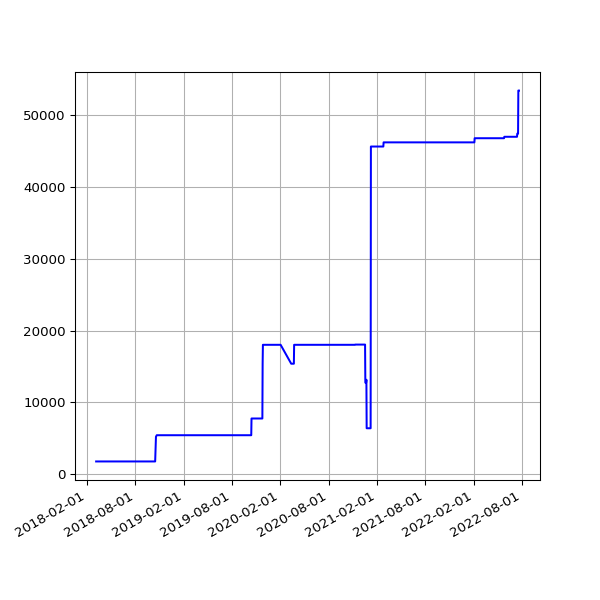

Values plotted in this chart, from the file beside it:
date, value
2018-03-07 05:42:31 +0000, 1750
2018-03-10 05:38:57 +0000, 1750
2018-03-22 05:24:43 +0000, 1750
2018-03-25 06:19:36 +0100, 1750
2018-04-01 05:34:15 +0100, 1750
2018-04-04 05:34:29 +0100, 1750
2018-04-07 05:49:30 +0100, 1750
2018-04-22 05:15:17 +0100, 1750
2018-06-01 05:44:15 +0100, 1750
2018-06-04 05:24:39 +0100, 1750
2018-06-07 06:06:31 +0100, 1750
2018-06-25 05:53:05 +0100, 1750
2018-07-10 06:31:48 +0100, 1750
2018-07-16 06:27:33 +0100, 1750
2018-07-22 06:28:04 +0100, 1750
2018-07-25 06:33:35 +0100, 1750
2018-07-28 06:42:39 +0100, 1750
2018-08-01 06:05:11 +0100, 1750
2018-08-04 05:47:50 +0100, 1750
2018-08-07 06:16:22 +0100, 1750
2018-08-10 06:44:44 +0100, 1750
2018-08-13 06:18:24 +0100, 1750
2018-08-16 06:36:33 +0100, 1750
2018-08-19 06:01:25 +0100, 1750
2018-08-22 06:51:37 +0100, 1750
2018-08-25 06:24:08 +0100, 1750
2018-08-28 06:26:32 +0100, 1750
2018-09-01 05:58:49 +0100, 1750
2018-09-04 05:55:32 +0100, 1750
2018-09-07 05:52:57 +0100, 1750
2018-09-10 06:01:53 +0100, 1750
2018-09-13 05:45:39 +0100, 1750
2018-09-16 05:46:46 +0100, 1750
2018-09-19 06:33:00 +0100, 1750
2018-09-22 05:54:16 +0100, 1750
2018-09-25 05:59:08 +0100, 1750
2018-10-04 06:11:36 +0100, 1750
2018-10-07 06:27:15 +0100, 1750
2018-10-10 06:46:32 +0100, 1750
2018-10-13 05:53:53 +0100, 1750
2018-10-16 06:26:10 +0100, 1750
2018-10-19 07:06:25 +0100, 5191
2018-10-22 07:10:20 +0100, 5407
2018-10-25 06:00:59 +0100, 5407
2018-10-28 05:13:53 +0000, 5407
2018-11-01 06:49:27 +0000, 5407
2018-11-04 06:12:54 +0000, 5407
2018-11-07 06:03:06 +0000, 5407
2018-11-10 06:10:02 +0000, 5407
2018-11-13 06:13:10 +0000, 5407
2018-11-16 06:06:18 +0000, 5407
2018-11-19 06:13:27 +0000, 5407
2018-11-22 06:43:41 +0000, 5407
2018-11-25 06:14:56 +0000, 5407
2018-12-01 06:23:51 +0000, 5407
2018-12-04 07:04:53 +0000, 5407
2018-12-07 06:14:22 +0000, 5407
2018-12-10 06:27:57 +0000, 5407
2018-12-13 06:31:09 +0000, 5407
2018-12-16 06:21:57 +0000, 5407
... 1,072 more rows
